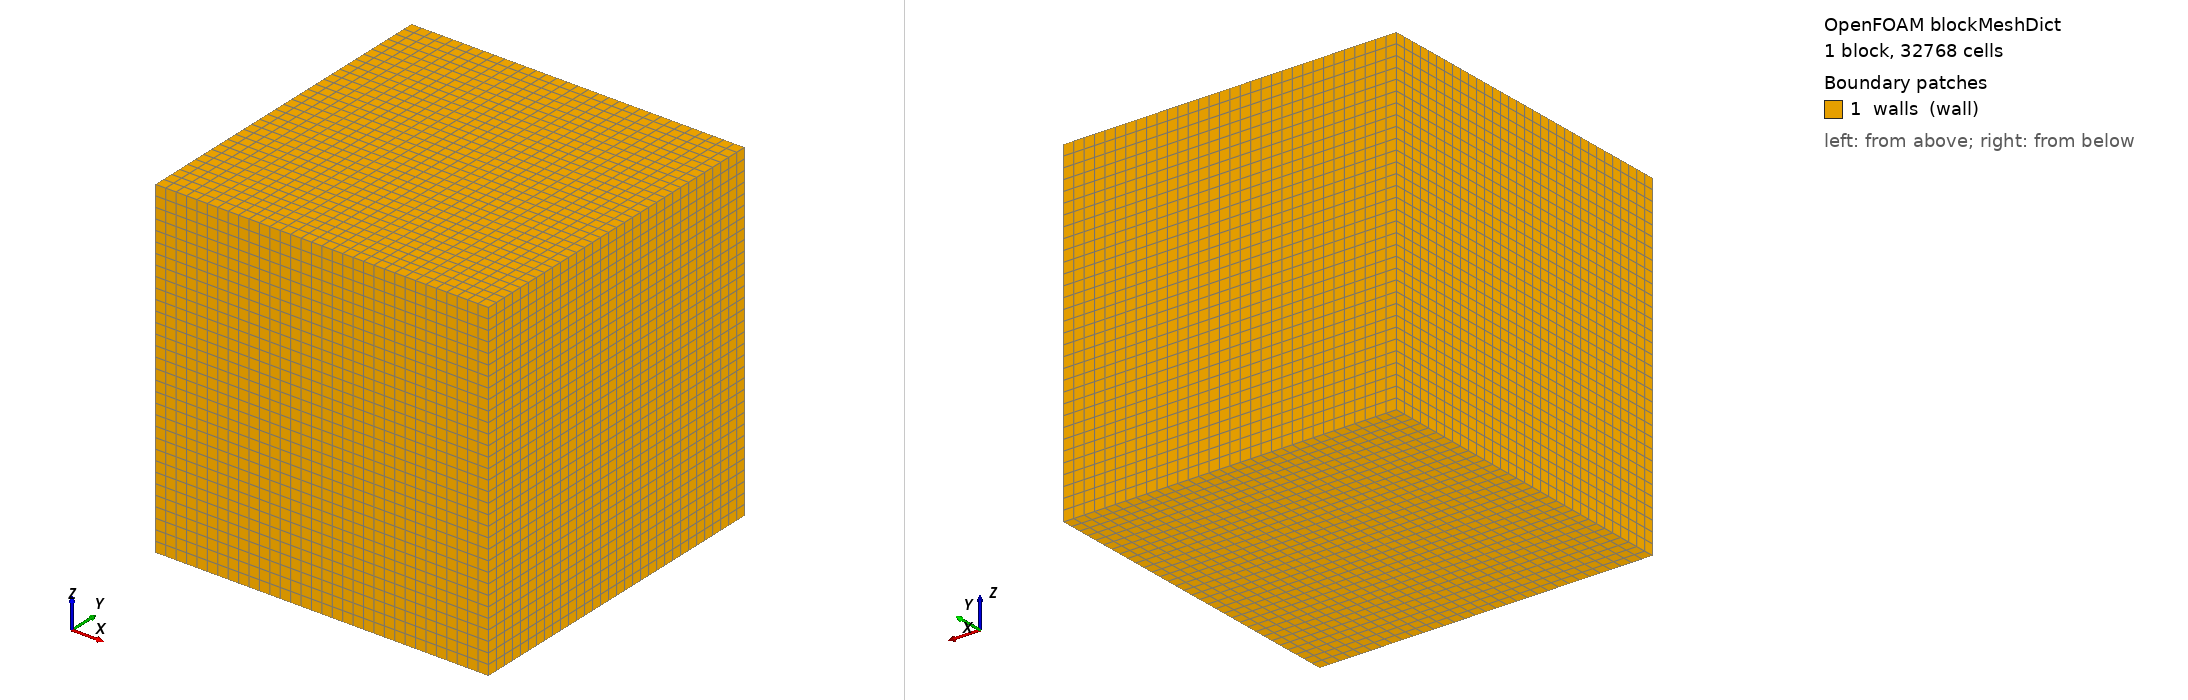

OpenFOAM case: the mesh blockMesh builds from blockMeshDict, 1 block(s), 32768 cells. Boundary patches (legend numbers): 1 walls (wall). Left view from above one corner, right view from below the opposite corner. Boundary conditions: 4 field file(s) under 0/; 1 of 1 drawn patches have an entry in a shipped field file.

=== system/blockMeshDict ===
FoamFile
{
    version     2.0;
    format      ascii;
    class       dictionary;
    object      blockMeshDict;
}

// * * * * * * * * * * * * * * * * * * * * * * * * * * * * * * * * * * * * * //

scale   1;

vertices
(
    (0 0 0)
    (1 0 0)
    (1 1 0)
    (0 1 0)
    (0 0 1)
    (1 0 1)
    (1 1 1)
    (0 1 1)
);

blocks
(
    hex (0 1 2 3 4 5 6 7) (32 32 32) simpleGrading (1 1 1)
);

edges
(
);

boundary
(
    walls
    {
        type wall;
        faces
        (
            (0 4 7 3)
            (1 5 6 2)
            (0 1 5 4)
            (3 7 6 2)
            (0 3 2 1)
            (4 5 6 7)
        );
    }
);

mergePatchPairs
(
);

=== system/controlDict ===
FoamFile
{
    version     2.0;
    format      ascii;
    class       dictionary;
    location    "system";
    object      controlDict;
}

application     interFoam;

startFrom       startTime;

startTime       0;

stopAt          endTime;

endTime         0.1;

deltaT          0.001;

writeControl    timeStep;

writeInterval   20;

purgeWrite      0;

writeFormat     ascii;

writePrecision  6;

writeCompression off;

timeFormat      general;

timePrecision   6;

runTimeModifiable true;

functions
{
}

=== 0/U.orig ===
FoamFile
{
    version     2.0;
    format      ascii;
    class       volVectorField;
    location    "0";
    object      U;
}

dimensions      [0 1 -1 0 0 0 0];

internalField   uniform (0 0 0);

boundaryField
{
    walls
    {
        type            noSlip;
    }
}

=== 0/nut ===
FoamFile
{
    version     2.0;
    format      ascii;
    class       volScalarField;
    location    "0";
    object      nut;
}

dimensions      [0 0 0 0 0 0 0];

internalField   uniform 0;

boundaryField
{
    walls
    {
        type            nutkWallFunction;
        value           uniform 0;
    }
}

=== 0/omega ===
FoamFile
{
    version     2.0;
    format      ascii;
    class       volScalarField;
    location    "0";
    object      omega;
}

dimensions      [0 0 -1 0 0 0 0];

internalField   uniform 1;

boundaryField
{
    walls
    {
        type            omegaWallFunction;
        value           uniform 1;
    }
}

=== 0/p_rgh ===
FoamFile
{
    version     2.0;
    format      ascii;
    class       volScalarField;
    location    "0";
    object      p_rgh;
}

dimensions      [0 2 -2 0 0 0 0];

internalField   uniform 0;

boundaryField
{
    walls
    {
        type            fixedValue;
        value           uniform 0;
    }
}

Also in the case, not shown: constant/polyMesh/points (numeric list).
